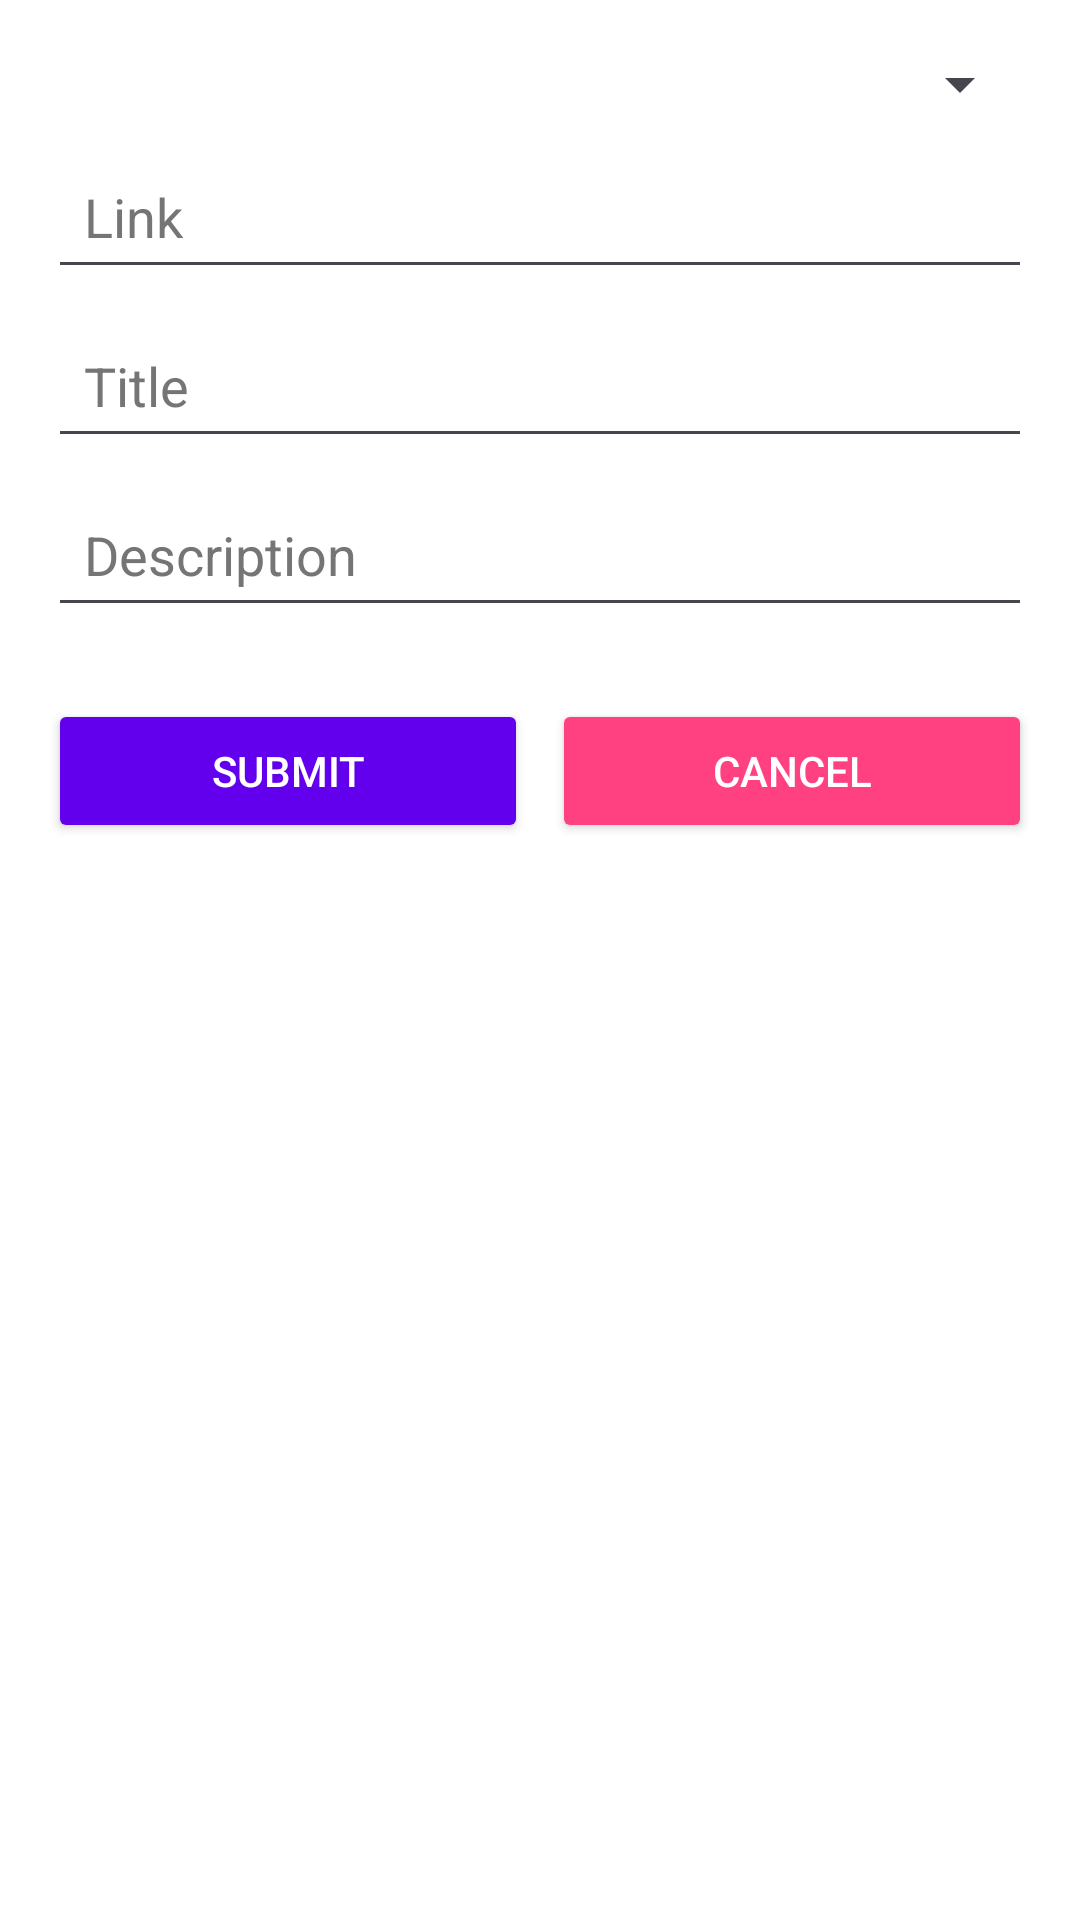

Here is an Android app screen rendered from its layout file. Give the layout XML and the strings, colors and styles it references.
<!-- AndroidManifest.xml: application theme Theme.JOINin -->
<!-- res/layout/input_modal.xml -->
<LinearLayout xmlns:android="http://schemas.android.com/apk/res/android"
    android:layout_width="650dp"
    android:layout_height="700dp"
    android:orientation="vertical"
    android:padding="16dp"
    android:background="#FFFFFF">

    <Spinner
        android:id="@+id/categorySpinner"
        android:layout_width="match_parent"
        android:layout_height="wrap_content"
        android:layout_marginBottom="8dp"
        android:padding="12dp"/>


    <EditText
        android:id="@+id/linkEditText"
        android:layout_width="match_parent"
        android:layout_height="wrap_content"
        android:hint="Link"
        android:inputType="textUri"
        android:layout_marginBottom="8dp"
        android:padding="12dp"
        android:textColorHint="#757575"
        android:textColor="#000000"/>

    <EditText
        android:id="@+id/titleEditText"
        android:layout_width="match_parent"
        android:layout_height="wrap_content"
        android:hint="Title"
        android:layout_marginBottom="8dp"
        android:padding="12dp"
        android:textColorHint="#757575"
        android:textColor="#000000"/>

    <EditText
        android:id="@+id/descriptionEditText"
        android:layout_width="match_parent"
        android:layout_height="wrap_content"
        android:hint="Description"
        android:layout_marginBottom="8dp"
        android:padding="12dp"
        android:textColorHint="#757575"
        android:textColor="#000000"/>

    <LinearLayout
        android:layout_width="match_parent"
        android:layout_height="wrap_content"
        android:orientation="horizontal"
        android:layout_marginTop="16dp">

        <Button
            android:id="@+id/submitButton"
            android:layout_width="0dp"
            android:layout_height="wrap_content"
            android:layout_weight="1"
            android:text="Submit"
            android:textColor="#FFFFFF"
            android:backgroundTint="#6200EE"
            android:padding="12dp"
            android:layout_marginEnd="8dp"/>

        <Button
            android:id="@+id/cancelButton"
            android:layout_width="0dp"
            android:layout_height="wrap_content"
            android:layout_weight="1"
            android:text="Cancel"
            android:textColor="#FFFFFF"
            android:backgroundTint="#FF4081"
            android:padding="12dp"/>

    </LinearLayout>

</LinearLayout>
<!-- resources referenced by this layout -->
<resources>
  <style name="Theme.JOINin" parent="Base.Theme.JOINin" />
  <style name="Base.Theme.JOINin" parent="Theme.Material3.DayNight.NoActionBar">
          
          
      </style>
</resources>
